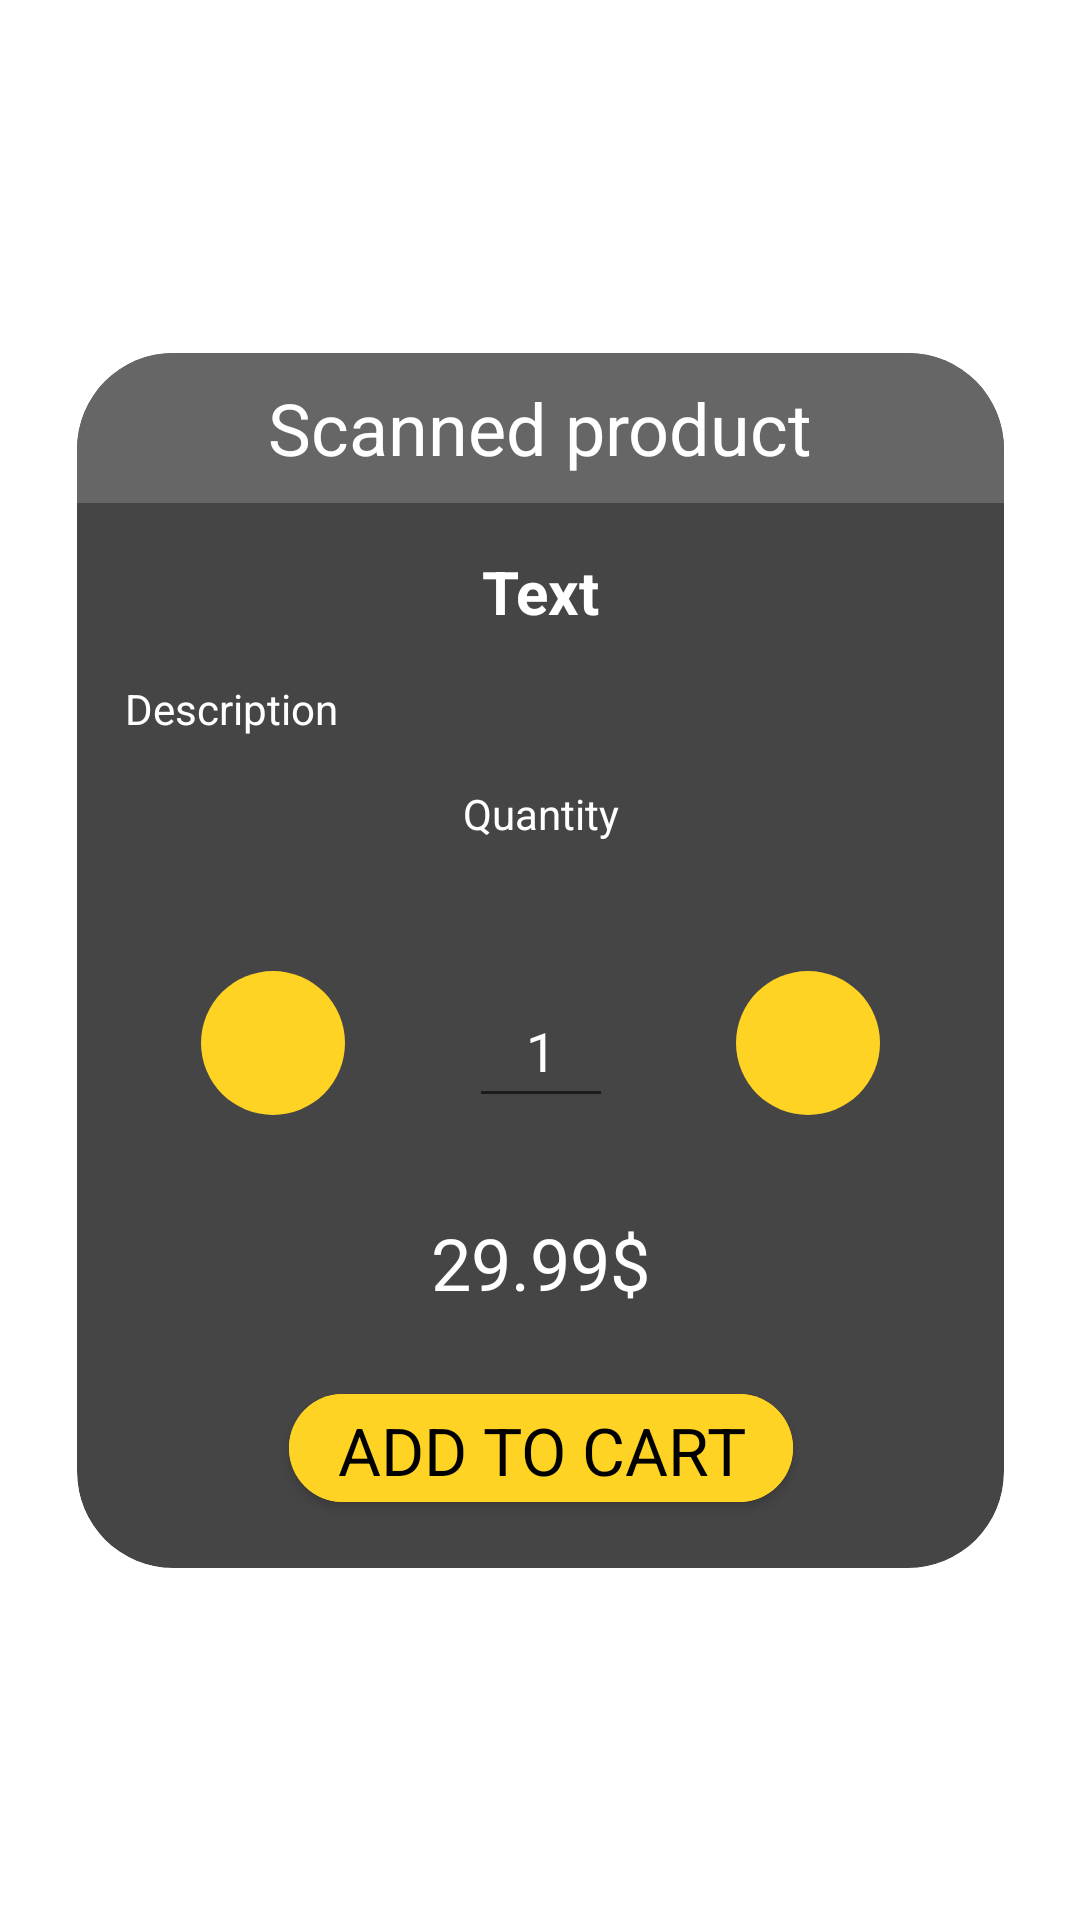

This screen was rendered from an Android layout file. Write that file and the resources it references.
<!-- AndroidManifest.xml: application theme Theme.PoPay -->
<!-- res/layout/confirm_product_popup.xml -->
<?xml version="1.0" encoding="utf-8"?>
<androidx.constraintlayout.widget.ConstraintLayout xmlns:android="http://schemas.android.com/apk/res/android"
    xmlns:app="http://schemas.android.com/apk/res-auto"
    xmlns:tools="http://schemas.android.com/tools"
    android:id="@+id/popup_window_background"
    android:layout_width="match_parent"
    android:layout_height="match_parent"
    android:layout_centerHorizontal="false"
    android:textAlignment="center"
    tools:context=".ProductPopup">

    <androidx.cardview.widget.CardView
        android:id="@+id/popup_window_view_with_border"
        android:layout_width="wrap_content"
        android:layout_height="wrap_content"
        android:layout_centerHorizontal="true"
        android:layout_centerVertical="true"
        app:cardBackgroundColor="@color/onyx"
        app:cardCornerRadius="@dimen/fragment_corner_radius"
        app:cardElevation="0dp"
        app:cardMaxElevation="0dp"
        app:cardPreventCornerOverlap="false"
        app:layout_constraintBottom_toBottomOf="parent"
        app:layout_constraintLeft_toLeftOf="parent"
        app:layout_constraintRight_toRightOf="parent"
        app:layout_constraintTop_toTopOf="parent"
        tools:context=".ProductPopup">


        <androidx.constraintlayout.widget.ConstraintLayout
            android:id="@+id/popup_window_background_container"
            android:layout_width="150pt"
            android:layout_height="wrap_content"
            android:layout_centerInParent="true">

            <TextView
                android:id="@+id/popup_window_title"
                android:layout_width="match_parent"
                android:layout_height="50dp"
                android:layout_marginBottom="8dp"
                android:background="@color/granite"
                android:gravity="center"
                android:text="@string/scanned_product"
                android:textAlignment="center"
                android:textColor="#FFFFFF"
                android:textSize="20sp"
                app:autoSizeMaxTextSize="24dp"
                app:autoSizeTextType="uniform"
                app:layout_constraintBottom_toTopOf="@+id/popup_window_productname"
                app:layout_constraintEnd_toEndOf="parent"
                app:layout_constraintStart_toStartOf="parent"
                app:layout_constraintTop_toTopOf="parent" />

            <TextView
                android:id="@+id/popup_window_productname"
                android:layout_width="0dp"
                android:layout_height="wrap_content"
                android:layout_marginTop="8dp"
                android:layout_marginBottom="8dp"
                android:gravity="center"
                android:text="Text"
                android:textAlignment="center"
                android:textColor="#FFFFFF"
                android:textSize="20sp"
                android:textStyle="bold"
                app:layout_constraintBottom_toTopOf="@+id/popup_window_productDesc"
                app:layout_constraintEnd_toEndOf="parent"
                app:layout_constraintStart_toStartOf="parent"
                app:layout_constraintTop_toBottomOf="@+id/popup_window_title" />

            <TextView
                android:id="@+id/popup_window_productDesc"
                android:layout_width="0dp"
                android:scrollbars="vertical"
                android:layout_height="wrap_content"
                android:layout_marginStart="16dp"
                android:layout_marginTop="8dp"
                android:layout_marginEnd="16dp"
                android:layout_marginBottom="8dp"
                android:text="Description"
                android:textColor="#FFFFFF"
                app:layout_constraintBottom_toTopOf="@+id/text_quantity"
                app:layout_constraintEnd_toEndOf="parent"
                app:layout_constraintStart_toStartOf="parent"
                app:layout_constraintTop_toBottomOf="@+id/popup_window_productname" />

            <ImageButton
                android:id="@+id/button_plus"
                android:layout_width="48dp"
                android:layout_height="48dp"
                android:background="@drawable/circle"
                android:contentDescription="@string/tab_text_2"
                app:cornerRadius="@dimen/fragment_corner_radius"
                app:iconTint="@color/black"
                app:layout_constraintBottom_toTopOf="@+id/popup_window_button"
                app:layout_constraintEnd_toEndOf="parent"
                app:layout_constraintHorizontal_bias="0.215"
                app:layout_constraintStart_toEndOf="@+id/edit_text_quantite_value"
                app:layout_constraintTop_toBottomOf="@+id/text_quantity"
                app:layout_constraintVertical_bias="0.32999998"
                app:rippleColor="@color/gold"
                app:srcCompat="@drawable/ic_baseline_add_24" />

            <ImageButton
                android:id="@+id/button_minus"
                android:layout_width="48dp"
                android:layout_height="48dp"
                android:background="@drawable/circle"
                android:contentDescription="@string/tab_text_1"
                app:cornerRadius="@dimen/fragment_corner_radius"
                app:iconTint="@color/black"
                app:layout_constraintBottom_toTopOf="@+id/popup_window_button"
                app:layout_constraintEnd_toStartOf="@+id/edit_text_quantite_value"
                app:layout_constraintStart_toStartOf="parent"
                app:layout_constraintTop_toBottomOf="@+id/text_quantity"
                app:layout_constraintVertical_bias="0.32999998"
                app:rippleColor="@color/gold"
                app:srcCompat="@drawable/ic_baseline_remove_24" />

            <TextView
                android:id="@+id/text_quantity"
                android:layout_width="wrap_content"
                android:layout_height="wrap_content"
                android:layout_marginTop="8dp"
                android:text="@string/quantity_text"
                android:textColor="#FFFFFF"
                app:layout_constraintBottom_toTopOf="@+id/edit_text_quantite_value"
                app:layout_constraintEnd_toEndOf="parent"
                app:layout_constraintStart_toStartOf="parent"
                app:layout_constraintTop_toBottomOf="@+id/popup_window_productDesc" />

            <EditText
                android:id="@+id/edit_text_quantite_value"
                android:layout_width="48dp"
                android:layout_height="48dp"
                android:layout_marginTop="44dp"
                android:layout_marginBottom="16dp"
                android:ems="10"
                android:inputType="number"
                android:text="1"
                android:textAlignment="center"
                android:textColor="#FFFFFF"
                app:layout_constraintBottom_toTopOf="@+id/text_price"
                app:layout_constraintEnd_toStartOf="@+id/button_plus"
                app:layout_constraintStart_toEndOf="@+id/button_minus"
                app:layout_constraintTop_toBottomOf="@+id/text_quantity" />

            <TextView
                android:id="@+id/text_price"
                android:layout_width="115dp"
                android:layout_height="38dp"
                android:layout_marginTop="16dp"
                android:layout_marginBottom="16dp"
                android:text="29.99$"
                android:textAlignment="center"
                android:textColor="#FFFFFF"
                android:textSize="24sp"
                app:layout_constraintBottom_toTopOf="@+id/popup_window_button"
                app:layout_constraintEnd_toEndOf="parent"
                app:layout_constraintStart_toStartOf="parent"
                app:layout_constraintTop_toBottomOf="@+id/edit_text_quantite_value" />

            <com.google.android.material.button.MaterialButton
                android:id="@+id/popup_window_button"
                android:layout_width="wrap_content"
                android:layout_height="@dimen/fragment_button_height"
                android:layout_marginBottom="16dp"
                android:backgroundTint="@color/cyber_yellow"
                android:text="@string/add_to_cart_btn_text"
                android:textAllCaps="true"
                android:textAppearance="@style/TextAppearance.AppCompat.Large"
                app:cornerRadius="@dimen/fragment_corner_radius"
                app:iconTint="@color/white"
                app:layout_constraintBottom_toBottomOf="parent"
                app:layout_constraintEnd_toEndOf="parent"
                app:layout_constraintStart_toStartOf="parent"
                app:layout_constraintTop_toBottomOf="@+id/text_price"
                app:rippleColor="@color/gold" />

        </androidx.constraintlayout.widget.ConstraintLayout>

    </androidx.cardview.widget.CardView>

</androidx.constraintlayout.widget.ConstraintLayout>
<!-- resources referenced by this layout -->
<resources>
  <color name="black">#FF000000</color>
  <color name="cyber_yellow">#FFD323</color>
  <color name="gold">#DCB92E</color>
  <color name="granite">#666666</color>
  <color name="onyx">#454545</color>
  <color name="white">#FFFFFFFF</color>
  <dimen name="fragment_button_height">48dp</dimen>
  <dimen name="fragment_corner_radius">32dp</dimen>
  <!-- drawable circle (drawable) -->
  <?xml version="1.0" encoding="utf-8"?>
  <shape xmlns:android="http://schemas.android.com/apk/res/android"
      android:shape="oval">
      <solid android:color="@color/cyber_yellow" />
  
  
  </shape>
  <string name="add_to_cart_btn_text">Add to cart</string>
  <string name="quantity_text">Quantity</string>
  <string name="scanned_product">Scanned product</string>
  <string name="tab_text_1">Tab 1</string>
  <string name="tab_text_2">Tab 2</string>
  <style name="Theme.PoPay" parent="Theme.MaterialComponents.DayNight.DarkActionBar">
          
          <item name="colorPrimary">@color/gold</item>
          <item name="colorPrimaryVariant">@color/cyber_yellow</item>
          <item name="colorOnPrimary">@color/black</item>
          
          <item name="colorSecondary">@color/onyx</item>
          <item name="colorSecondaryVariant">@color/granite</item>
          <item name="colorOnSecondary">@color/white</item>
          
          <item name="colorOnSurface">@color/granite</item>
          <item name="android:statusBarColor">?attr/colorSecondary</item>
          <item name="android:navigationBarColor">?attr/colorSecondary</item>
          
      </style>
</resources>
